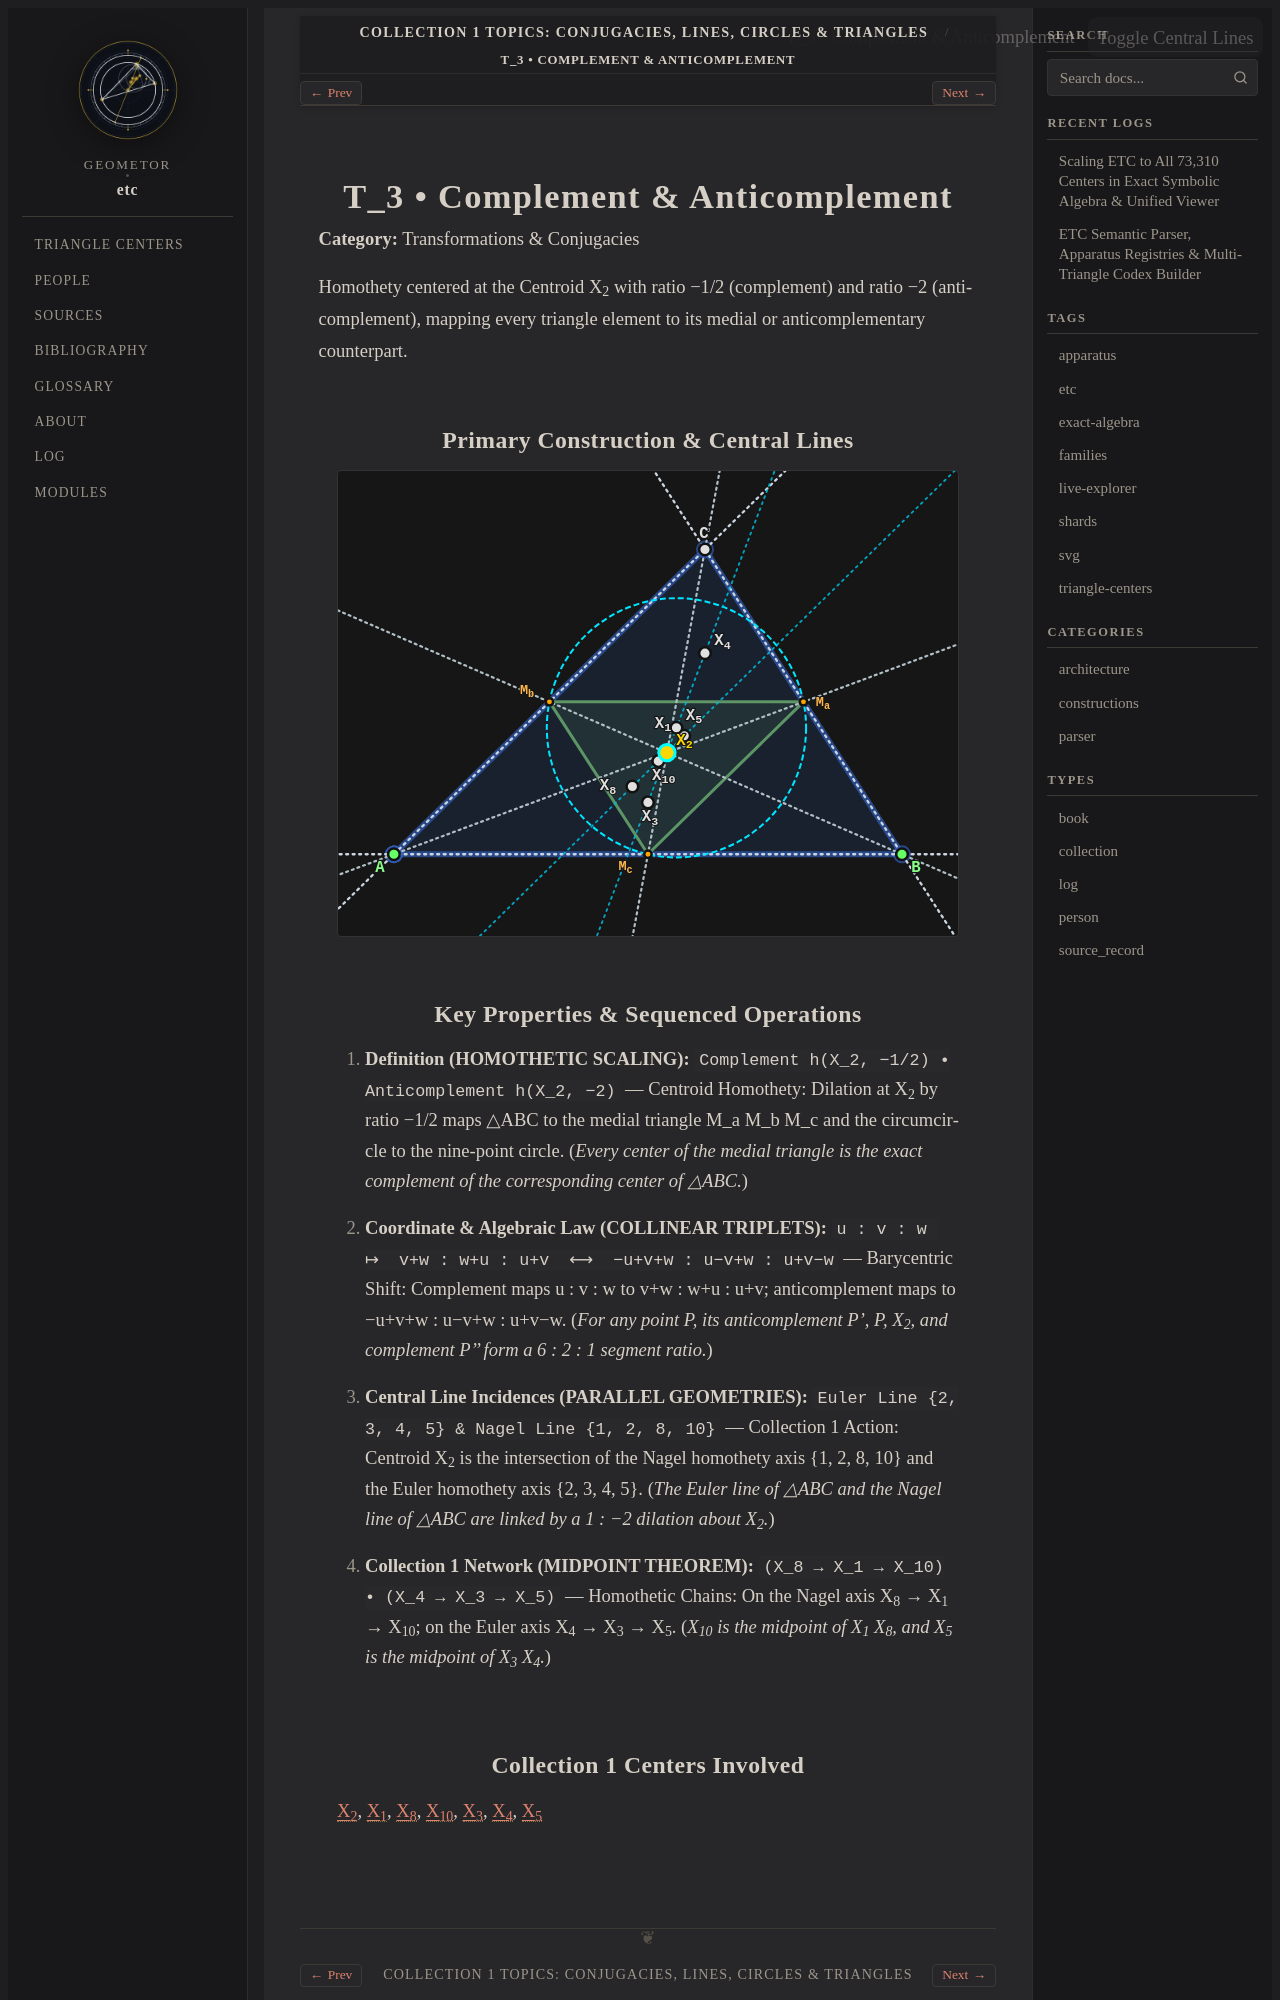

repository: geometor/etc · page: topics/complement-and-anticomplement/index.html · generator: sphinx

.. _topic-complement-and-anticomplement:

=================================
T_3 • Complement & Anticomplement
=================================

**Category:** Transformations & Conjugacies

Homothety centered at the Centroid X_2 with ratio −1/2 (complement) and ratio −2 (anticomplement), mapping every triangle element to its medial or anticomplementary counterpart.

Primary Construction & Central Lines
------------------------------------

.. raw:: html

   <div class="etc-svg-card" id="svg-card-complement-and-anticomplement">
     <div class="etc-svg-toolbar">
       <span class="etc-Check-label">T_3 • Complement &amp; Anticomplement</span>
       <button class="etc-lines-btn" type="button"
               onclick="const c = document.getElementById('svg-card-complement-and-anticomplement'); const s = c.querySelector('svg'); if (s) { s.classList.toggle('show-lines'); this.classList.toggle('active'); }">
         Toggle Central Lines
       </button>
     </div>

.. raw:: html
   :file: complement-and-anticomplement.svg

.. raw:: html

   </div>
